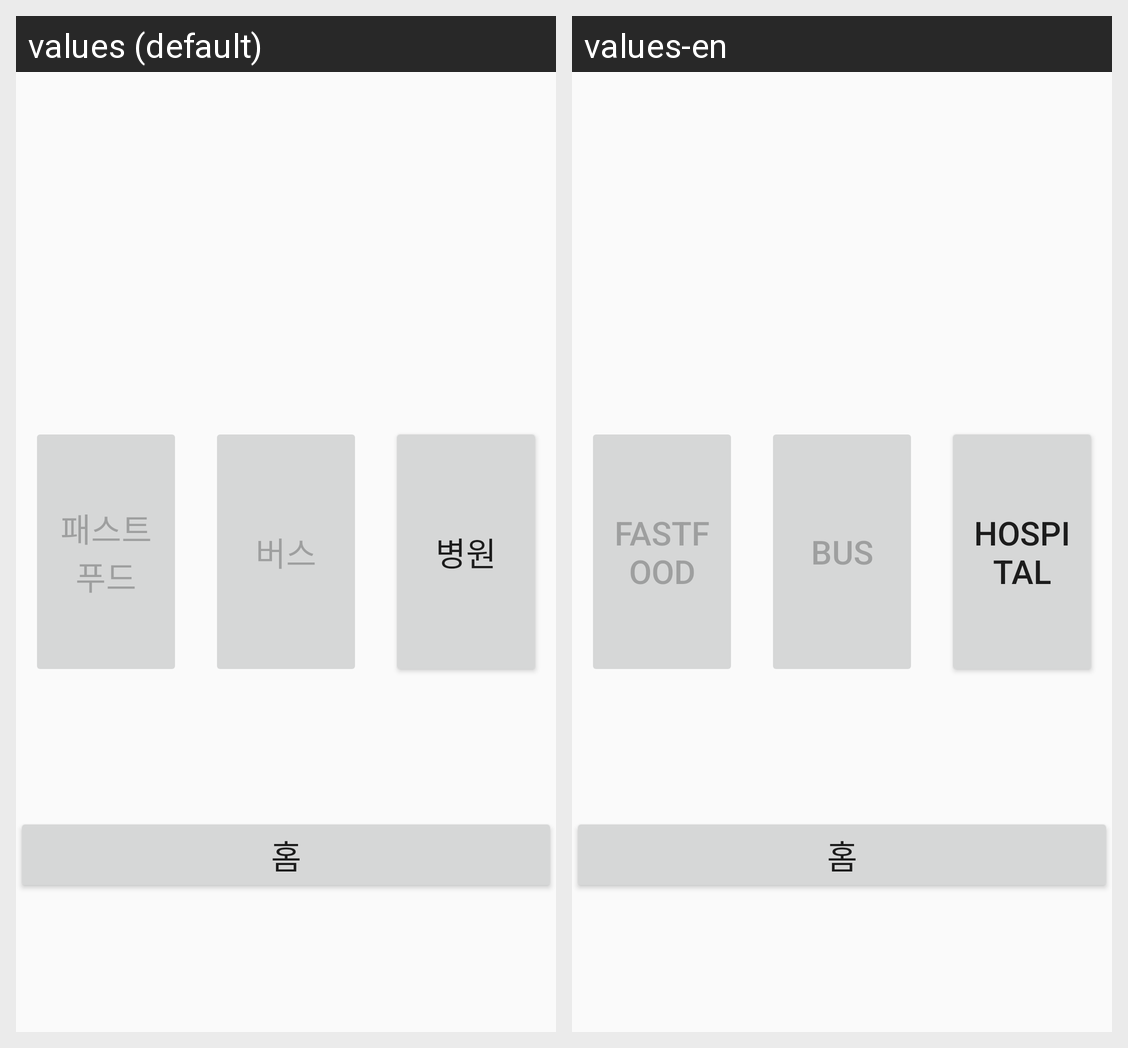

The same Android screen rendered under two of its app's locales, left to right. List the strings drawn on it with the default value and each locale's translation.
Android screen res/layout/activity_kiosk24.xml rendered under 2 locales, left to right: values (default), values-en. Device: Nexus 5 (rendered at 1080×1920; each locale shown at half size, 540×960, under a caption strip naming it); theme Theme.Kiosk.
Strings drawn on this screen, with the default value and each locale's value (text and hints the layout hard-codes, and strings that could not be matched under every locale, appear in the picture but are not listed):

food
  values: 패스트푸드
  values-en: Fastfood

bus
  values: 버스
  values-en: Bus

hospital
  values: 병원
  values-en: Hospital
